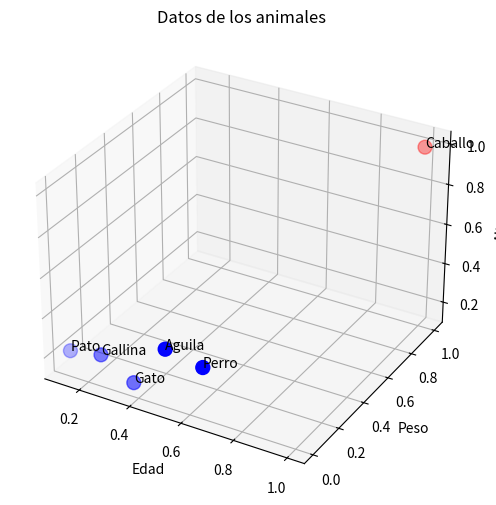
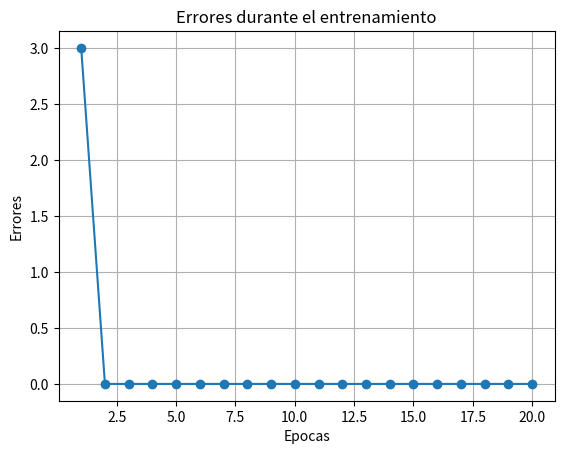
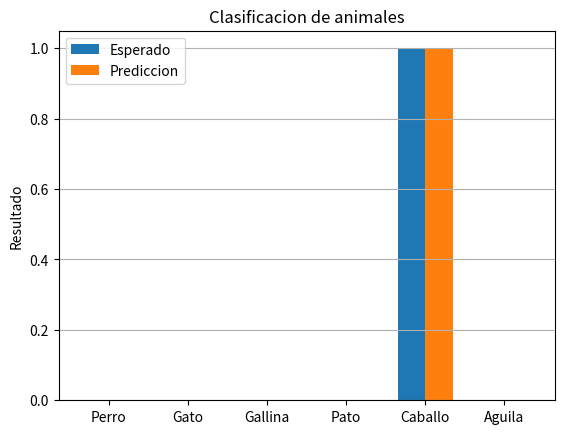

Write Python code to recreate these figures, in order.

import numpy as np
import matplotlib.pyplot as plt

# Datos: edad, peso y altura
animales = ["Perro", "Gato", "Gallina", "Pato", "Caballo", "Aguila"]

X = np.array([
    [5, 20, 50],
    [3, 5, 25],
    [2, 3, 40],
    [1, 4, 35],
    [8, 400, 160],
    [4, 6, 60]
], dtype=float)

# 1 = peso alto (50 kg o mas)
# 0 = peso bajo
d = np.array([0, 0, 0, 0, 1, 0])

# Normalizar datos
X = X / np.max(X, axis=0)

# Pesos iniciales
w = np.zeros(3)
b = 0.0
eta = 0.1

# Guardar errores
lista_errores = []

# Entrenamiento
for epoca in range(20):

    errores = 0
    error_total = 0

    for i in range(len(X)):

        # Combinacion lineal
        z = np.dot(X[i], w) + b

        # Funcion de activacion
        y = 1 if z >= 0 else 0

        # Calcular error
        e = d[i] - y

        error_total += abs(e)

        if e != 0:
            errores += 1

        # Actualizar pesos y sesgo
        w = w + eta * e * X[i]
        b = b + eta * e

    lista_errores.append(error_total)

    print("Epoca:", epoca + 1)
    print("Pesos:", np.round(w, 2))
    print("Sesgo:", round(b, 2))
    print("Error total:", error_total)
    print("Numero de errores:", errores)
    print("--------------------------")

# Clasificacion final
predicciones = []

print("\nRESULTADOS FINALES")

for i in range(len(X)):

    z = np.dot(X[i], w) + b
    y = 1 if z >= 0 else 0

    predicciones.append(y)

    resultado = "Peso alto" if y == 1 else "Peso bajo"

    print(animales[i], ":", resultado)

# GRAFICA 1: Animales
fig = plt.figure(figsize=(9, 6))
ax = fig.add_subplot(111, projection="3d")

colores = ["blue" if valor == 0 else "red" for valor in d]

ax.scatter(
    X[:, 0], X[:, 1], X[:, 2],
    c=colores, s=100
)

for i, nombre in enumerate(animales):
    ax.text(X[i, 0], X[i, 1], X[i, 2], nombre)

ax.set_xlabel("Edad")
ax.set_ylabel("Peso")
ax.set_zlabel("Altura")
ax.set_title("Datos de los animales")

plt.show()

# GRAFICA 2: Errores por epoca
plt.plot(range(1, 21), lista_errores, marker="o")
plt.title("Errores durante el entrenamiento")
plt.xlabel("Epocas")
plt.ylabel("Errores")
plt.grid()
plt.show()

# GRAFICA 3: Resultados
posiciones = np.arange(len(animales))
ancho = 0.35

plt.bar(posiciones - ancho/2, d, ancho, label="Esperado")
plt.bar(posiciones + ancho/2, predicciones, ancho, label="Prediccion")

plt.xticks(posiciones, animales)
plt.title("Clasificacion de animales")
plt.ylabel("Resultado")
plt.legend()
plt.grid(axis="y")
plt.show()
